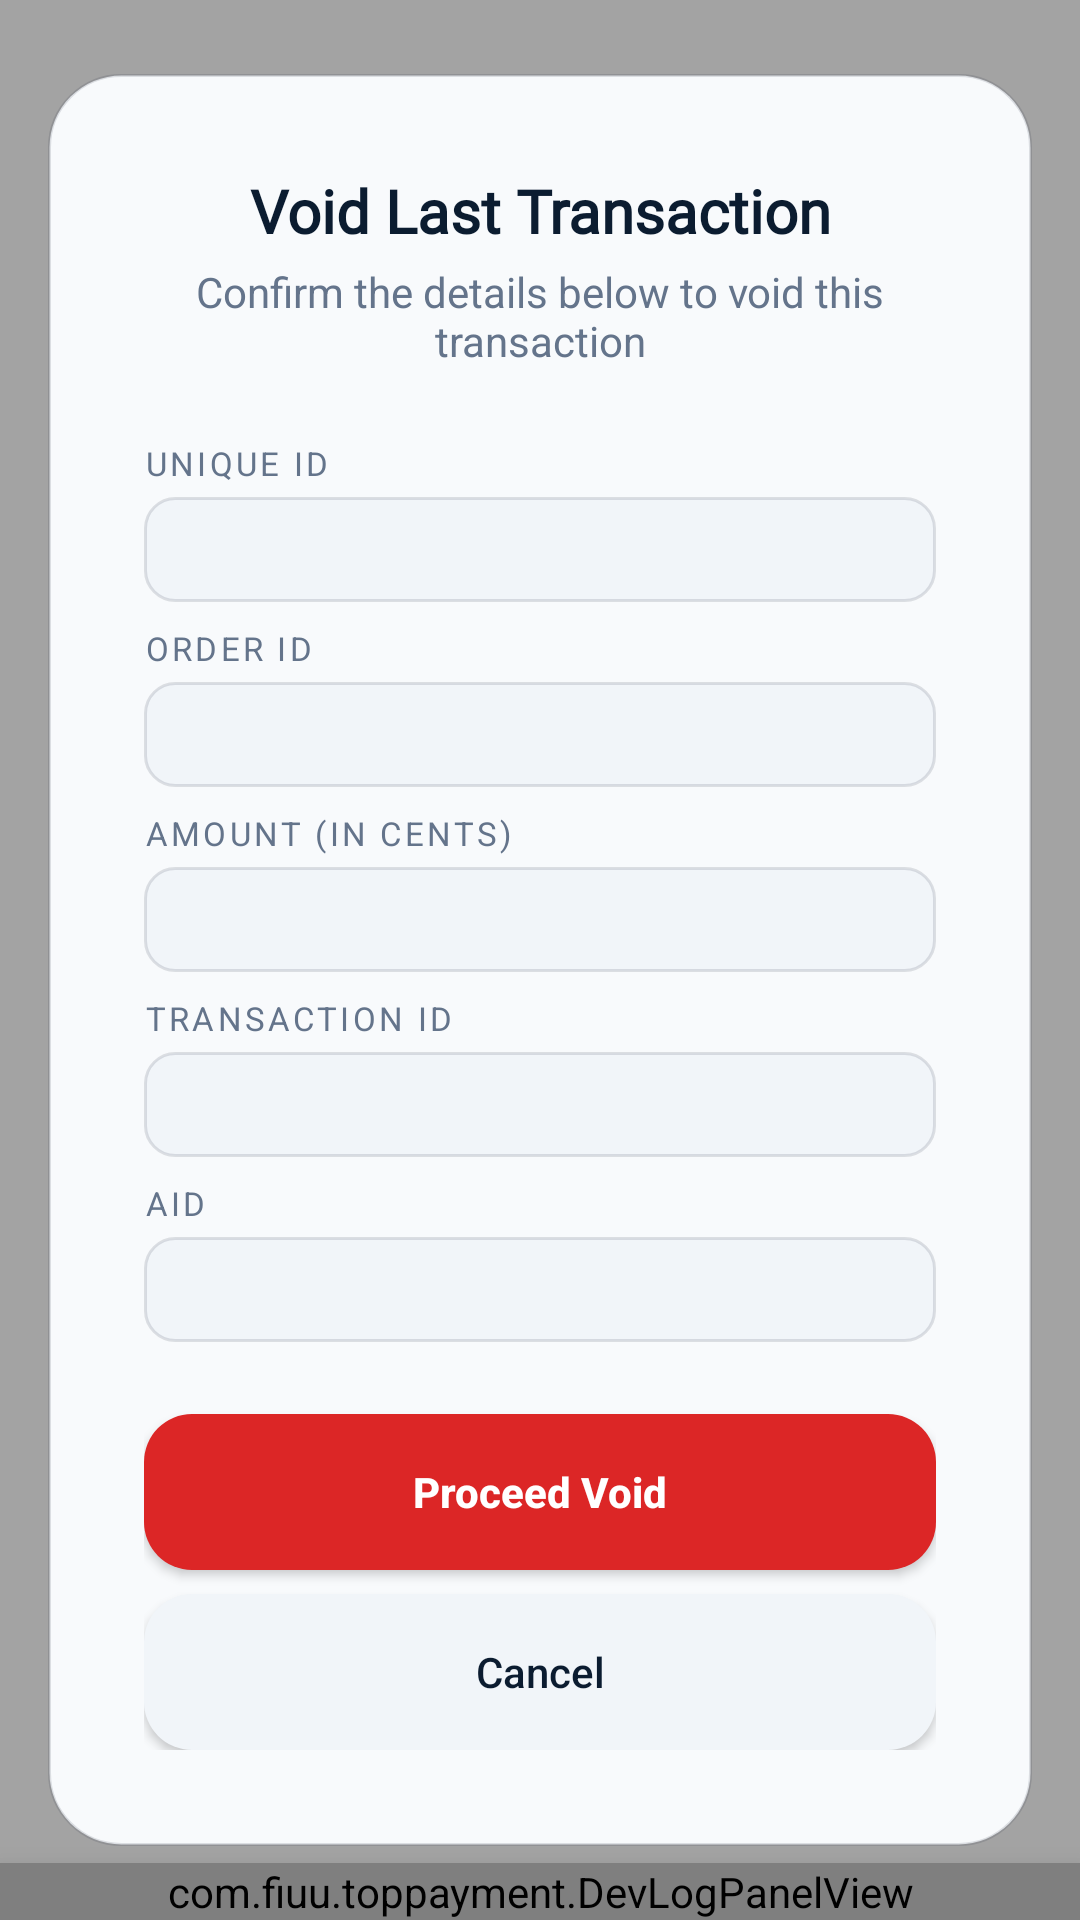

Write the Android layout XML for this screen, with the resource values it uses.
<!-- AndroidManifest.xml: application theme AppTheme -->
<!-- res/layout/dialog_void_transaction.xml -->
<?xml version="1.0" encoding="utf-8"?>
<FrameLayout xmlns:android="http://schemas.android.com/apk/res/android"
    android:layout_width="match_parent"
    android:layout_height="match_parent">

    <ImageView
        android:id="@+id/dialogVoidBlurBackground"
        android:layout_width="match_parent"
        android:layout_height="match_parent"
        android:scaleType="centerCrop"
        android:importantForAccessibility="no" />

    <View
        android:layout_width="match_parent"
        android:layout_height="match_parent"
        android:background="@color/colorScrimOnBlur" />

    <ScrollView
        android:layout_width="match_parent"
        android:layout_height="wrap_content"
        android:layout_gravity="center"
        android:fillViewport="false">

        <LinearLayout
            android:layout_width="match_parent"
            android:layout_height="wrap_content"
            android:layout_marginHorizontal="@dimen/spacing_md"
            android:orientation="vertical"
            android:padding="@dimen/spacing_xl"
            android:background="@drawable/bg_amount_card"
            android:elevation="12dp">

            <TextView
                android:layout_width="match_parent"
                android:layout_height="wrap_content"
                android:gravity="center_horizontal"
                android:text="Void Last Transaction"
                android:textSize="20sp"
                android:textStyle="bold"
                android:fontFamily="@font/bebas"
                android:textColor="@color/colorOnSurface" />

            <TextView
                android:id="@+id/dialogVoidSubtitle"
                android:layout_width="match_parent"
                android:layout_height="wrap_content"
                android:layout_marginTop="@dimen/spacing_xs"
                android:gravity="center_horizontal"
                android:text="Confirm the details below to void this transaction"
                android:textSize="14sp"
                android:textColor="@color/colorOnSurfaceVariant" />

            <TextView
                style="@style/VoidFieldLabel"
                android:layout_marginTop="@dimen/spacing_lg"
                android:text="UNIQUE ID" />

            <EditText
                android:id="@+id/edtVoidUniqueId"
                style="@style/VoidFieldInput" />

            <TextView
                style="@style/VoidFieldLabel"
                android:text="ORDER ID" />

            <EditText
                android:id="@+id/edtVoidOrderId"
                style="@style/VoidFieldInput" />

            <TextView
                style="@style/VoidFieldLabel"
                android:text="AMOUNT (IN CENTS)" />

            <EditText
                android:id="@+id/edtVoidAmount"
                style="@style/VoidFieldInput"
                android:inputType="numberDecimal" />

            <TextView
                style="@style/VoidFieldLabel"
                android:text="TRANSACTION ID" />

            <EditText
                android:id="@+id/edtVoidTransId"
                style="@style/VoidFieldInput" />

            <TextView
                style="@style/VoidFieldLabel"
                android:text="AID" />

            <EditText
                android:id="@+id/edtVoidAid"
                style="@style/VoidFieldInput" />

            <Button
                android:id="@+id/btnDialogVoidProceed"
                android:layout_width="match_parent"
                android:layout_height="52dp"
                android:layout_marginTop="@dimen/spacing_lg"
                android:text="Proceed Void"
                android:textAllCaps="false"
                android:textStyle="bold"
                android:textColor="@color/colorOnClearRed"
                android:background="@drawable/bg_void_button" />

            <Button
                android:id="@+id/btnDialogVoidCancel"
                android:layout_width="match_parent"
                android:layout_height="52dp"
                android:layout_marginTop="@dimen/spacing_sm"
                android:text="Cancel"
                android:textAllCaps="false"
                android:textColor="@color/colorOnSurface"
                android:background="@drawable/bg_dialog_cancel_button" />

        </LinearLayout>

    </ScrollView>

    <com.fiuu.toppayment.DevLogPanelView
        android:id="@+id/devLogPanelVoidDialog"
        android:layout_width="match_parent"
        android:layout_height="wrap_content"
        android:layout_gravity="bottom"
        android:elevation="16dp" />

</FrameLayout>
<!-- resources referenced by this layout -->
<resources>
  <color name="colorOnClearRed">#FFFFFF</color>
  <color name="colorOnSurface">#0B1C30</color>
  <color name="colorOnSurfaceVariant">#64748B</color>
  <color name="colorScrimOnBlur">#59000000</color>
  <dimen name="spacing_lg">24dp</dimen>
  <dimen name="spacing_md">16dp</dimen>
  <dimen name="spacing_sm">8dp</dimen>
  <dimen name="spacing_xl">32dp</dimen>
  <dimen name="spacing_xs">4dp</dimen>
  <!-- drawable bg_amount_card (drawable) -->
  <?xml version="1.0" encoding="utf-8"?>
  <shape xmlns:android="http://schemas.android.com/apk/res/android">
      <solid android:color="@color/colorSurfaceContainer" />
      <corners android:radius="@dimen/amount_card_corner_radius" />
      <stroke android:width="1dp" android:color="@color/colorOutlineHairline" />
  </shape>
  <!-- drawable bg_dialog_cancel_button (drawable) -->
  <?xml version="1.0" encoding="utf-8"?>
  <shape xmlns:android="http://schemas.android.com/apk/res/android">
      <solid android:color="@color/colorSurfaceInset" />
      <corners android:radius="16dp" />
  </shape>
  <!-- drawable bg_void_button (drawable) -->
  <?xml version="1.0" encoding="utf-8"?>
  <selector xmlns:android="http://schemas.android.com/apk/res/android">
      <item android:state_enabled="false">
          <shape android:shape="rectangle">
              <solid android:color="@color/colorChargeButtonDisabled" />
              <corners android:radius="16dp" />
          </shape>
      </item>
      <item android:state_pressed="true">
          <shape android:shape="rectangle">
              <solid android:color="@color/colorClearRedPressed" />
              <corners android:radius="16dp" />
          </shape>
      </item>
      <item>
          <shape android:shape="rectangle">
              <solid android:color="@color/colorClearRed" />
              <corners android:radius="16dp" />
          </shape>
      </item>
  </selector>
  <style name="VoidFieldInput">
          <item name="android:layout_width">match_parent</item>
          <item name="android:layout_height">wrap_content</item>
          <item name="android:layout_marginTop">@dimen/spacing_xs</item>
          <item name="android:padding">@dimen/spacing_sm</item>
          <item name="android:background">@drawable/bg_void_input</item>
          <item name="android:textSize">14sp</item>
          <item name="android:textColor">@color/colorOnSurface</item>
          <item name="android:singleLine">true</item>
      </style>
  <style name="VoidFieldLabel">
          <item name="android:layout_width">match_parent</item>
          <item name="android:layout_height">wrap_content</item>
          <item name="android:layout_marginTop">@dimen/spacing_sm</item>
          <item name="android:letterSpacing">0.1</item>
          <item name="android:textSize">11sp</item>
          <item name="android:textColor">@color/colorOnSurfaceVariant</item>
      </style>
  <style name="AppTheme" parent="Theme.AppCompat.Light.NoActionBar">
          
          <item name="colorPrimary">@color/colorPrimary</item>
          <item name="colorPrimaryDark">@color/colorPrimaryDark</item>
          <item name="colorAccent">@color/colorAccent</item>
      </style>
  <color name="colorSurfaceContainer">#F8FAFC</color>
  <dimen name="amount_card_corner_radius">24dp</dimen>
  <color name="colorOutlineHairline">#1F0F172A</color>
  <color name="colorSurfaceInset">#F1F5F9</color>
  <color name="colorChargeButtonDisabled">#CBD5E1</color>
  <color name="colorClearRedPressed">#B91C1C</color>
  <color name="colorClearRed">#DC2626</color>
  <!-- drawable bg_void_input (drawable) -->
  <?xml version="1.0" encoding="utf-8"?>
  <shape xmlns:android="http://schemas.android.com/apk/res/android"
      android:shape="rectangle">
      <solid android:color="@color/colorSurfaceInset" />
      <stroke
          android:width="1dp"
          android:color="@color/colorOutlineHairline" />
      <corners android:radius="10dp" />
  </shape>
  <color name="colorPrimary">#FFFFFF</color>
  <color name="colorPrimaryDark">#E5EEFF</color>
  <color name="colorAccent">#1a1a1a</color>
</resources>
